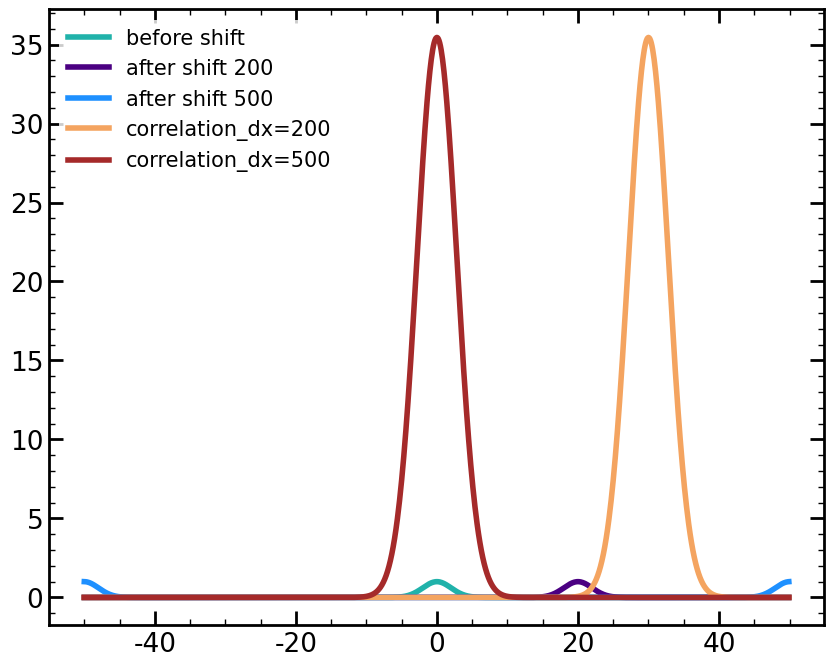

This figure's Python source:
import numpy as np
import matplotlib.pyplot as plt

''' The following is just cosmectic change'''
plt.rcParams['mathtext.fontset'   ] = 'cm' 
plt.rcParams['font.sans-serif'    ] = 'Arial'
plt.rcParams['figure.figsize'     ] = 10, 8
plt.rcParams['font.size'          ] = 19
plt.rcParams['lines.linewidth'    ] = 4
plt.rcParams['xtick.major.width'  ] = 2
plt.rcParams['ytick.major.width'  ] = 2
plt.rcParams['xtick.major.pad'    ] = 4
plt.rcParams['ytick.major.pad'    ] = 4
plt.rcParams['xtick.major.size'   ] = 10
plt.rcParams['ytick.major.size'   ] = 10
plt.rcParams['axes.linewidth'     ] = 2
plt.rcParams['patch.linewidth'    ] = 0
plt.rcParams['legend.fontsize'    ] = 15
plt.rcParams['xtick.direction'    ] = 'in'
plt.rcParams['ytick.direction'    ] = 'in'
plt.rcParams['ytick.right'        ] = True
plt.rcParams['xtick.top'          ] = True
plt.rcParams['xtick.minor.width'  ] = 1
plt.rcParams['xtick.minor.size'   ] = 4
plt.rcParams['xtick.minor.visible'] = True
plt.rcParams['ytick.minor.visible'] = True
plt.rcParams['ytick.minor.width'  ] = 1
plt.rcParams['ytick.minor.size'   ] = 4
plt.rcParams['axes.labelpad'      ] = 0
plt.rcParams['axes.prop_cycle'    ] = plt.cycler('color',['lightseagreen', 'indigo', 'dodgerblue', 'sandybrown', 'brown', 'coral', 'pink' ])

def corr(f,g):
    fft1 = np.fft.fft(f)
    fft2 = np.fft.fft(g)
    return np.real(np.fft.ifft(fft1*np.conjugate(fft2)))

x = np.arange(-50,50,0.1)
y = np.exp(-(x-0)**2/8)
kvec  = np.arange(x.size)
yfft = np.fft.fft(y)
dx = 200
dz  =500
# here is the shift gaussian
yfft_200 = yfft*np.exp(-2.0j*np.pi*kvec*dx/x.size)
yfft_500 = yfft*np.exp(-2.0j*np.pi*kvec*dz/x.size)
y_200 = np.fft.ifft(yfft_200)
y_500 = np.fft.ifft(yfft_500)
# did correlation
y_corr200 = corr(y,y_200)
y_corr500 = corr(y,y_500)
fig1, ax1 = plt.subplots()
ax1.plot(x,y,label="before shift")
ax1.plot(x,y_200,label="after shift 200")
ax1.plot(x,y_500,label="after shift 500")
ax1.plot(x,y_corr200,label="correlation_dx=200")
ax1.plot(x,y_corr500,label="correlation_dx=500")
plt.legend()
plt.show()
